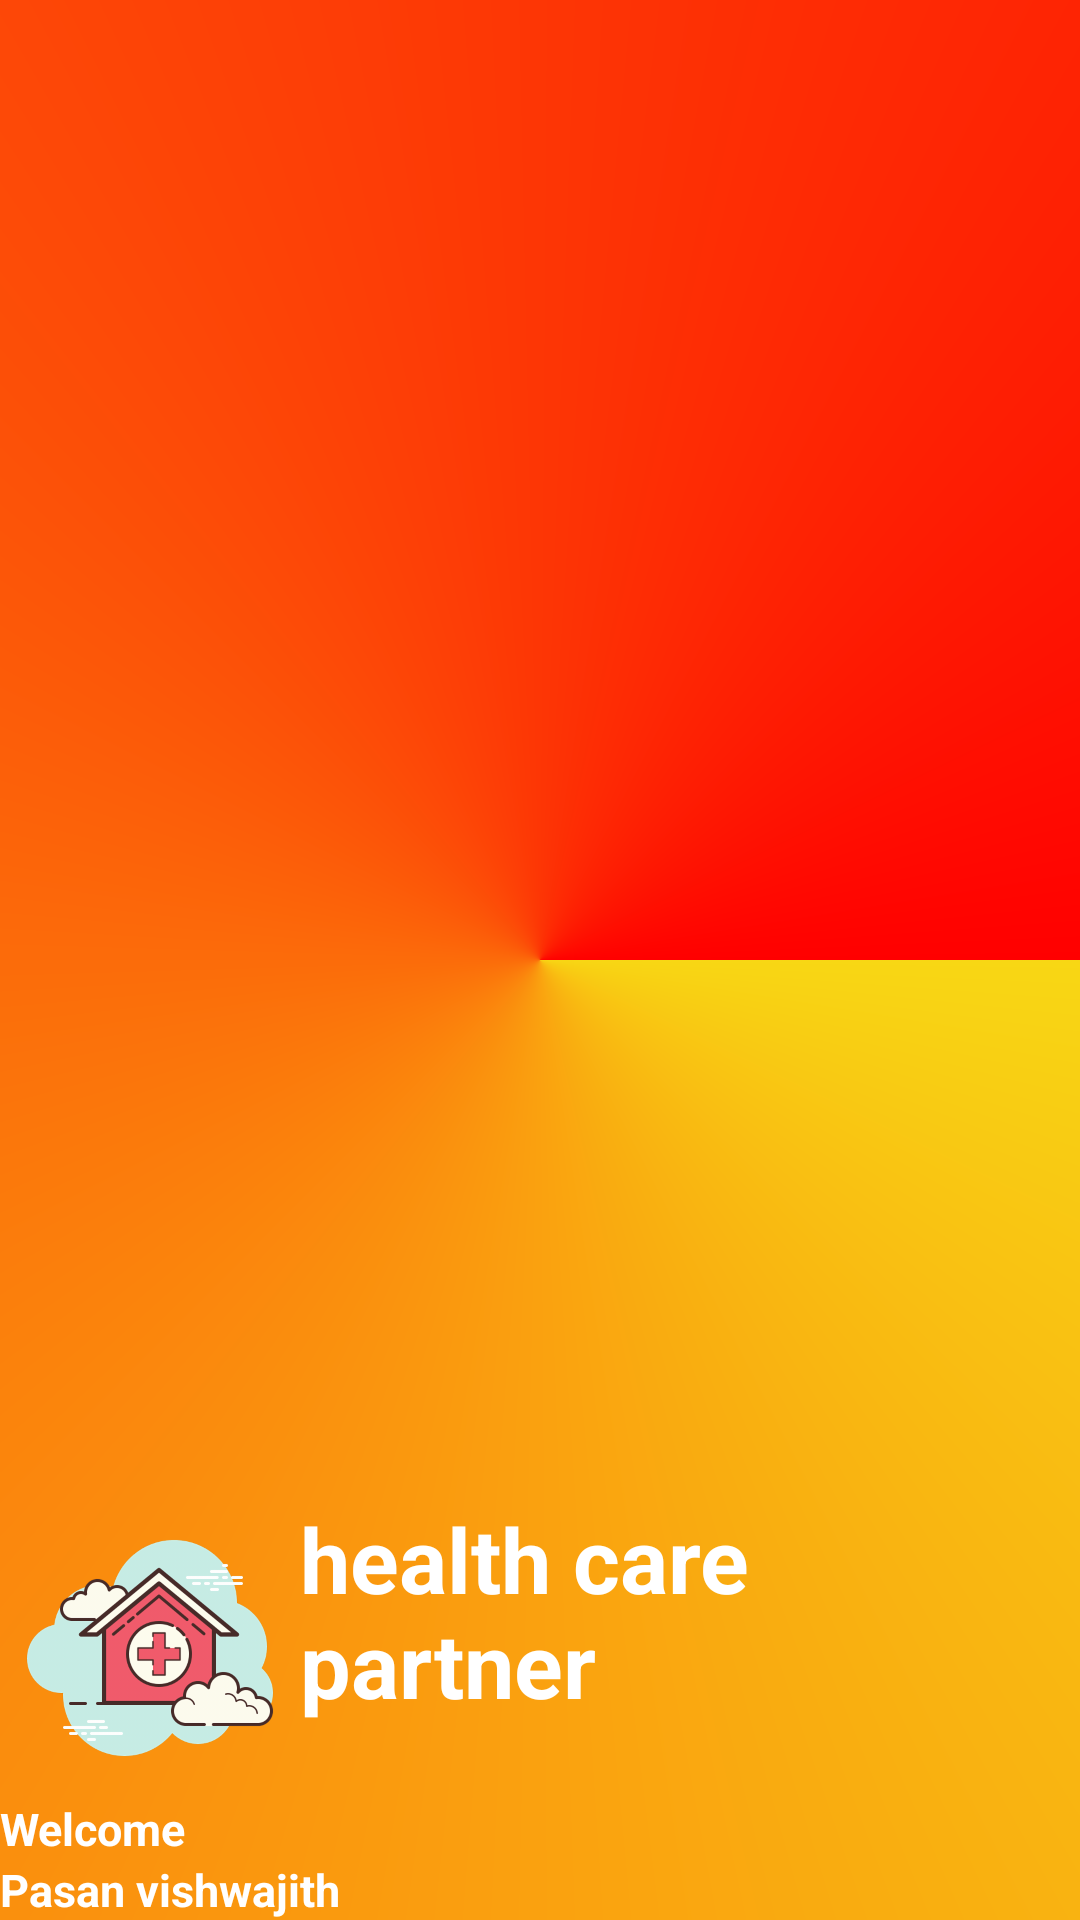

Layout XML and referenced resources for this Android screen:
<!-- AndroidManifest.xml: application theme AppTheme -->
<!-- res/layout/header.xml -->
<?xml version="1.0" encoding="utf-8"?>
<LinearLayout xmlns:android="http://schemas.android.com/apk/res/android"
    android:orientation="vertical" android:layout_width="match_parent"
    android:layout_height="200dp"
    android:background="@drawable/headerbackground"
    android:gravity="bottom"
    >

    <LinearLayout
        android:layout_width="match_parent"
        android:layout_height="wrap_content"
        android:orientation="horizontal"

        >

        <androidx.appcompat.widget.AppCompatImageView
            android:layout_width="100dp"
            android:layout_height="100dp"
            android:src="@drawable/hospital_500px"/>

        <TextView
            android:layout_width="match_parent"
            android:layout_height="wrap_content"
            android:text="health care
            partner"
            android:textColor="@color/cardview_light_background"
            android:textSize="30sp"
            android:textStyle="bold" />

    </LinearLayout>

    <LinearLayout
        android:layout_width="match_parent"
        android:layout_height="wrap_content">
        <TextView
            android:layout_width="120dp"
            android:layout_height="wrap_content"
            android:text="Welcome"
            android:textColor="@color/cardview_light_background"
            android:textSize="15dp"
            android:textStyle="bold"/>


    </LinearLayout>
    <TextView
        android:layout_width="120dp"
        android:layout_height="wrap_content"
        android:text="Pasan vishwajith"
        android:textColor="@color/cardview_light_background"
        android:textSize="15dp"
        android:textStyle="bold"/>


</LinearLayout>
<!-- resources referenced by this layout -->
<resources>
  <!-- drawable headerbackground (drawable) -->
  <?xml version="1.0" encoding="utf-8"?>
  <shape xmlns:android="http://schemas.android.com/apk/res/android">
  
      <gradient android:angle="45"
          android:startColor="#F8D714"
          android:endColor="#FF0000"
          android:type="sweep"></gradient>
  
  </shape>
  <!-- drawable hospital_500px: png bitmap (drawable-hdpi, 37974 bytes) -->
  <style name="AppTheme" parent="Theme.AppCompat.Light.NoActionBar">
          
  
  
  
          <item name="colorPrimary">@color/colorPrimaryDark</item>
          <item name="colorPrimaryDark">#FF6D00</item>
          <item name="colorAccent">@color/colorAccent</item>
      </style>
  <!-- not gathered from this repository: default colours our renderer supplied (Android Studio template values) -->
  <color name="colorPrimaryDark">#FF3700B3</color>
  <color name="colorAccent">#FF03DAC5</color>
</resources>
